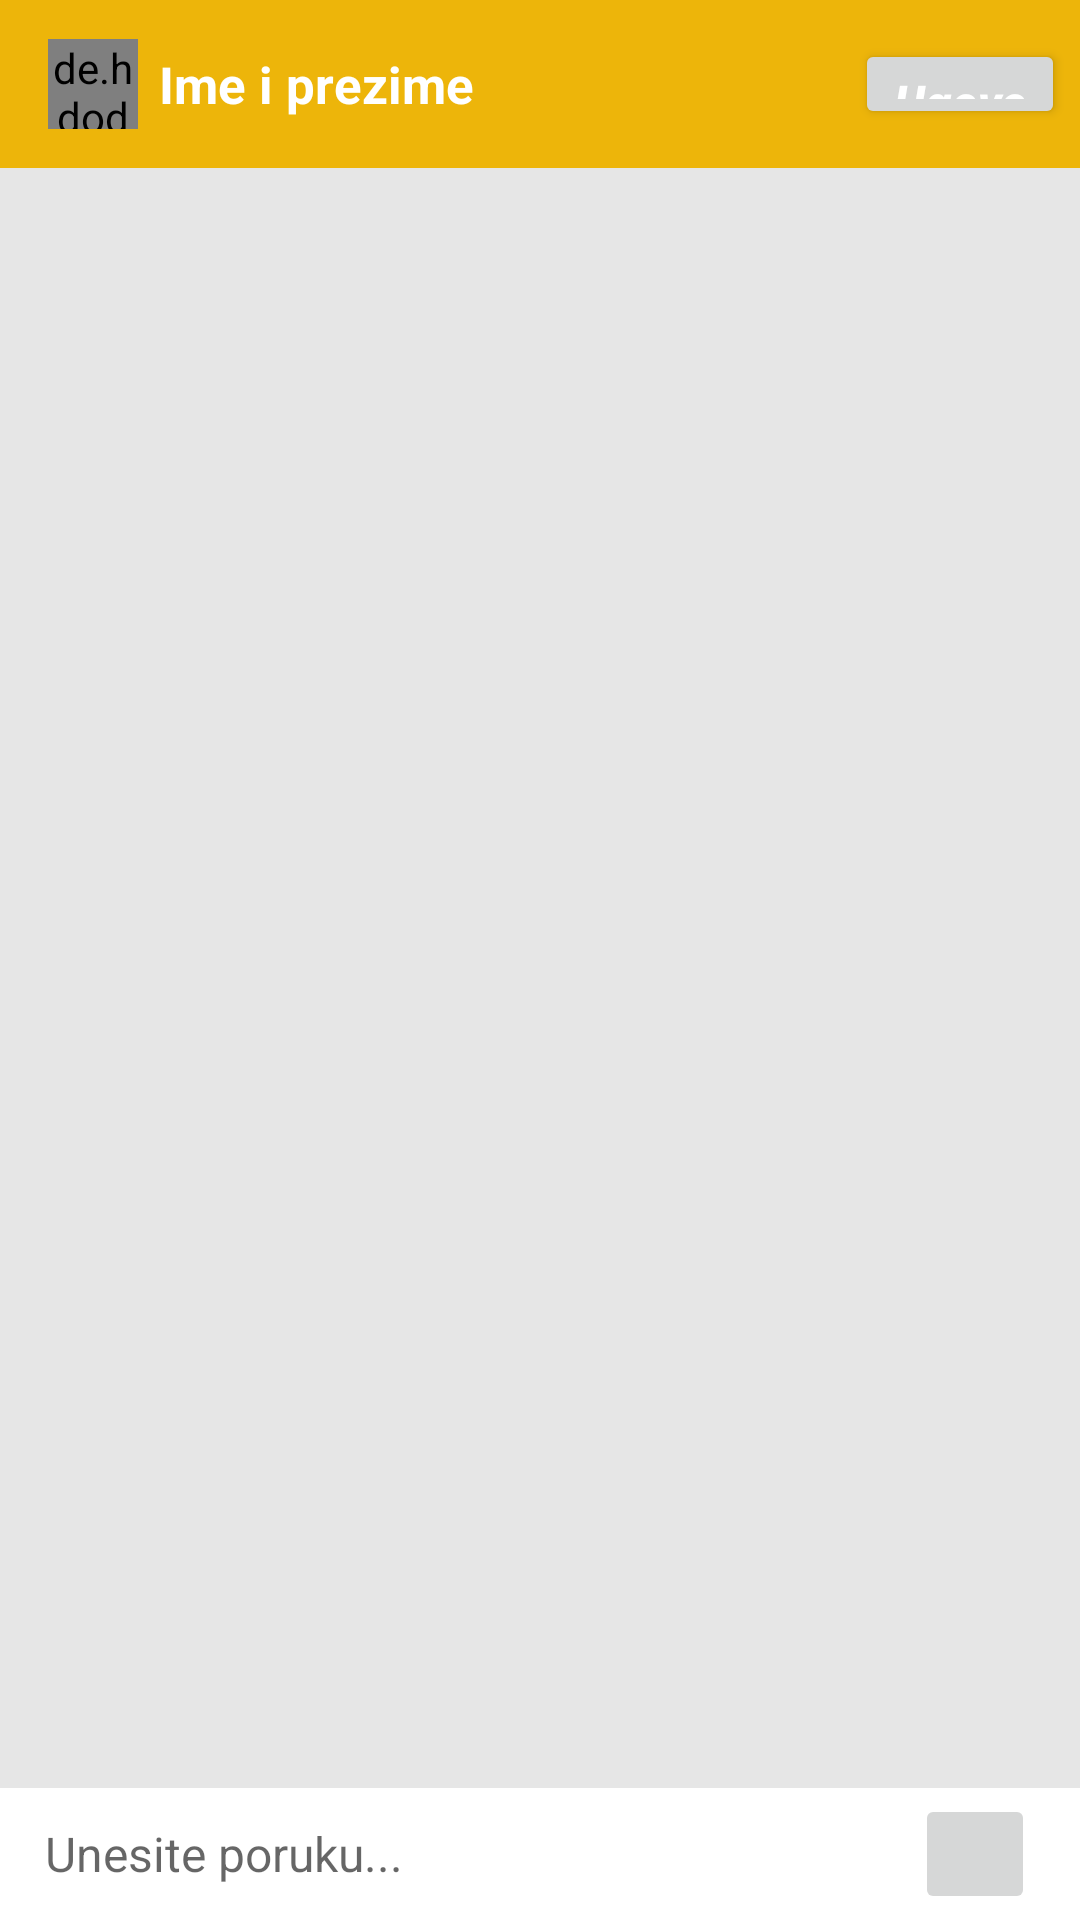

The Android layout XML behind this screen, and the referenced resources:
<!-- AndroidManifest.xml: application theme AppTheme -->
<!-- res/layout/activity_message.xml -->
<?xml version="1.0" encoding="utf-8"?>
<androidx.coordinatorlayout.widget.CoordinatorLayout xmlns:android="http://schemas.android.com/apk/res/android"
    xmlns:app="http://schemas.android.com/apk/res-auto"
    xmlns:tools="http://schemas.android.com/tools"
    android:layout_width="match_parent"
    android:layout_height="match_parent"
    android:background="#e6e6e6"
    tools:context=".MessageActivity">


    <RelativeLayout
        android:layout_width="match_parent"
        android:layout_height="match_parent">

        <com.google.android.material.appbar.AppBarLayout
            android:id="@+id/bar_layout"
            android:layout_width="match_parent"
            android:layout_height="wrap_content">

            <androidx.appcompat.widget.Toolbar
                android:id="@+id/toolbar"
                android:layout_width="match_parent"
                android:layout_height="wrap_content">

                <RelativeLayout
                    android:layout_width="wrap_content"
                    android:layout_height="wrap_content">


                    <LinearLayout
                        android:layout_width="wrap_content"
                        android:layout_height="wrap_content"
                        android:orientation="horizontal"
                        android:layout_centerVertical="true"
                        android:id="@+id/infoKorisnikChat">

                        <de.hdodenhof.circleimageview.CircleImageView
                            android:layout_width="30dp"
                            android:layout_height="30dp"
                            android:id="@+id/profilna"
                            android:layout_gravity="center" />

                        <TextView
                            android:layout_width="wrap_content"
                            android:layout_height="wrap_content"
                            android:id="@+id/imeiprezime"
                            android:textSize="17sp"
                            android:layout_marginLeft="7dp"
                            android:text="Ime i prezime"
                            android:textColor="#fff"
                            android:textStyle="bold"
                            android:layout_gravity="center"/>



                    </LinearLayout>

                    <Button
                        android:id="@+id/ugovorButton"
                        android:layout_width="70dp"
                        android:layout_height="30dp"
                        android:layout_alignParentRight="true"
                        android:layout_centerVertical="true"
                        android:layout_marginRight="5dp"
                        android:elevation="50dp"
                        android:text="Ugovor"
                        android:textAllCaps="false"
                        android:textColor="#fff"
                        android:textSize="16sp"
                        android:textStyle="bold|italic" />
                </RelativeLayout>




            </androidx.appcompat.widget.Toolbar>

        </com.google.android.material.appbar.AppBarLayout>


        <androidx.recyclerview.widget.RecyclerView
            android:layout_width="match_parent"
            android:layout_height="match_parent"
            android:id="@+id/poruke"
            android:layout_below="@+id/bar_layout"
            android:layout_above="@id/bottom"/>

        <RelativeLayout
            android:layout_width="match_parent"
            android:layout_height="wrap_content"
            android:paddingLeft="15dp"
            android:paddingRight="15dp"
            android:paddingTop="2dp"
            android:paddingBottom="2dp"
            android:id="@+id/bottom"
            android:background="#fff"
            android:layout_alignParentBottom="true">

            <EditText
                android:id="@+id/tekstporuke"
                android:layout_width="match_parent"
                android:layout_height="wrap_content"
                android:layout_centerVertical="true"
                android:layout_toLeftOf="@+id/posaljiporuku"
                android:background="@android:color/transparent"
                android:hint="Unesite poruku..."
                android:inputType="text|textCapSentences"
                android:textSize="16sp" />


            <ImageButton
                android:layout_width="40dp"
                android:layout_height="40dp"
                android:id="@+id/posaljiporuku"
                android:layout_alignParentEnd="true"
                android:layout_alignParentRight="true"
                android:src="@drawable/ic_launcher_background"/>

        </RelativeLayout>

    </RelativeLayout>




</androidx.coordinatorlayout.widget.CoordinatorLayout>
<!-- resources referenced by this layout -->
<resources>
  <style name="AppTheme" parent="Theme.AppCompat.Light.DarkActionBar">
          
          <item name="colorPrimary">@color/colorPrimary</item>
          <item name="colorPrimaryDark">@color/colorPrimaryDark</item>
          <item name="colorAccent">@color/colorAccent</item>
          <item name="windowActionBar">false</item>
          <item name="windowNoTitle">true</item>
          <item name="android:navigationBarColor" tools:targetApi="lollipop">@color/colorPrimary</item>
      </style>
  <color name="colorPrimary">#EDB50A</color>
  <color name="colorPrimaryDark">#E5AD00</color>
  <color name="colorAccent">#FFC200</color>
</resources>
